Run: headless pygame with SDL's dummy video driver; simulated clock (each Clock.tick advances the game by its frame time, no real sleeping); random seed 0; keys injected as events and as key.get_pressed() state; no mouse input.
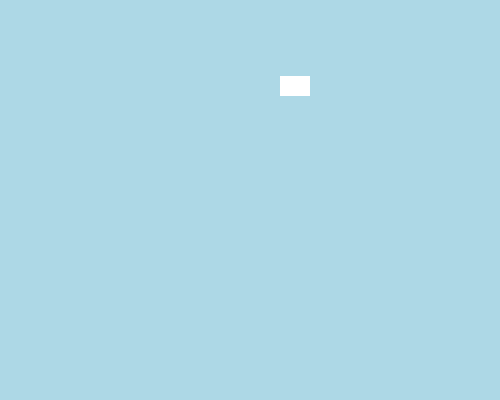
Frame 1 of 4 · flips 1–60 · no input
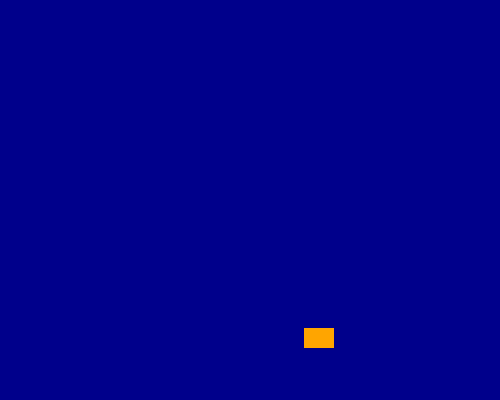
Frame 2 of 4 · flips 61–180 · tapped SPACE, RETURN · held RIGHT (→), D
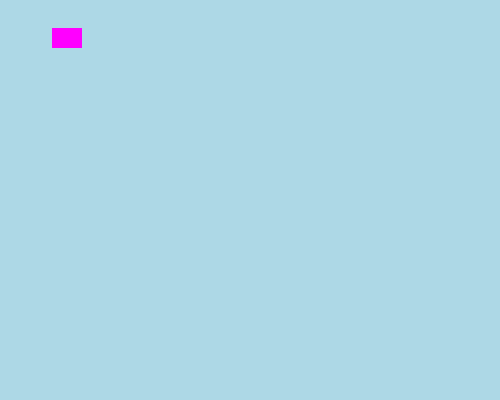
Frame 3 of 4 · flips 181–300 · held DOWN (↓), S
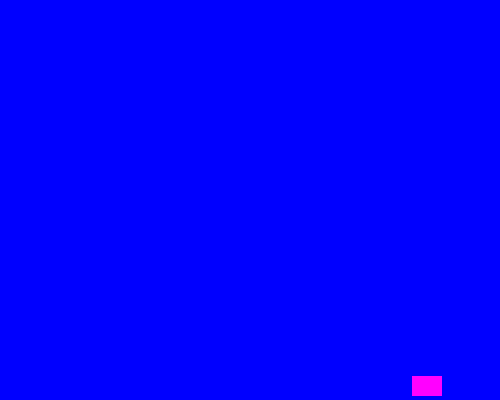
Frame 4 of 4 · flips 301–420 · held LEFT (←), A, UP (↑), W

The pygame program that drew these frames:

import pygame
import random
pygame.init()
screen = pygame.display.set_mode((500, 400))
pygame.display.set_caption("Simple Sprite")
bg_colors = [(0, 0, 255), (173, 216, 230), (0, 0, 139)]
sprite_colors = [(255, 255, 0), (255, 0, 255), (255, 165, 0), (255, 255, 255)]
bg_color = random.choice(bg_colors)
rect = pygame.Rect(100, 100, 30, 20)
dx = random.choice([-3, 3])
dy = random.choice([-3, 3])
color = random.choice(sprite_colors)
running = True
while running:
    for event in pygame.event.get():
        if event.type == pygame.QUIT:
            running = False
    rect.x += dx
    rect.y += dy
    if rect.left <= 0 or rect.right >= 500:
        dx = -dx
        color = random.choice(sprite_colors)
        bg_color = random.choice(bg_colors)
    if rect.top <= 0 or rect.bottom >= 400:
        dy = -dy
        color = random.choice(sprite_colors)
        bg_color = random.choice(bg_colors)
    screen.fill(bg_color)
    pygame.draw.rect(screen, color, rect)
    pygame.display.update()
    pygame.time.delay(10)
pygame.quit()
